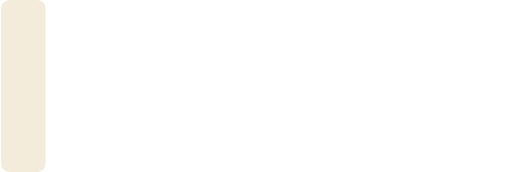
t = 0.00 s
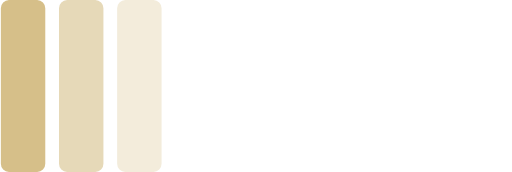
t = 0.26 s
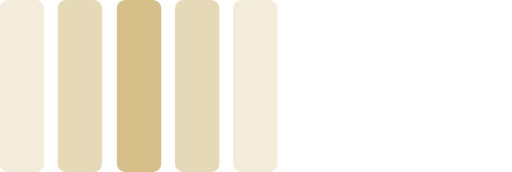
t = 0.52 s
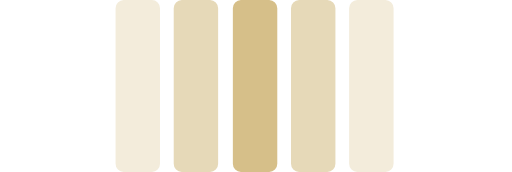
t = 0.78 s
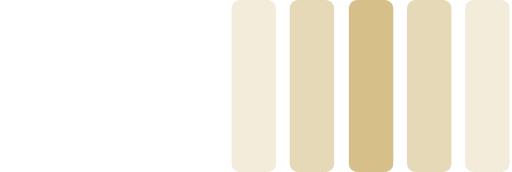
t = 1.04 s
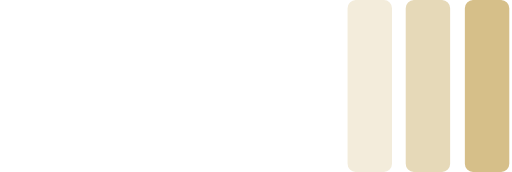
t = 1.30 s

The animated SVG that drew these frames (rendered in a browser with its animation timeline set to each time). Animation: 1 SMIL element (animateTransform=1); one cycle of 1.56 s, repeats indefinitely.

<?xml version="1.0" encoding="UTF-8" standalone="no"?><svg xmlns:svg="http://www.w3.org/2000/svg" xmlns="http://www.w3.org/2000/svg" xmlns:xlink="http://www.w3.org/1999/xlink" version="1.0" width="253px" height="85px" viewBox="0 0 128 43" xml:space="preserve"><g><path fill="#f3ecdb" d="M-67.588,0h7.066A2.038,2.038,0,0,1-58.5,2.057V40.943A2.038,2.038,0,0,1-60.522,43h-7.066a2.038,2.038,0,0,1-2.019-2.057V2.057A2.038,2.038,0,0,1-67.588,0Z"/><path fill="#e6d9b8" d="M-53.052,0h7.066a2.038,2.038,0,0,1,2.019,2.057V40.943A2.038,2.038,0,0,1-45.986,43h-7.066a2.038,2.038,0,0,1-2.019-2.057V2.057A2.038,2.038,0,0,1-53.052,0Z"/><path fill="#d6bf89" d="M-38.266,0H-31.2a2.038,2.038,0,0,1,2.019,2.057V40.943A2.038,2.038,0,0,1-31.2,43h-7.066a2.038,2.038,0,0,1-2.019-2.057V2.057A2.038,2.038,0,0,1-38.266,0Z"/><path fill="#e6d9b8" d="M-23.729,0h7.066a2.038,2.038,0,0,1,2.019,2.057V40.943A2.038,2.038,0,0,1-16.663,43h-7.066a2.038,2.038,0,0,1-2.019-2.057V2.057A2.038,2.038,0,0,1-23.729,0Z"/><path fill="#f3ecdb" d="M-9.193,0h7.066A2.038,2.038,0,0,1-.108,2.057V40.943A2.038,2.038,0,0,1-2.127,43H-9.193a2.038,2.038,0,0,1-2.019-2.057V2.057A2.039,2.039,0,0,1-9.193,0Z"/><animateTransform attributeName="transform" type="translate" values="11.5 0;26 0;40.5 0;55 0;69.5 0;84 0;98.5 0;113 0;127.5 0;142 0;156.5 0;171 0;185.5 0" calcMode="discrete" dur="1560ms" repeatCount="indefinite"/></g></svg>
